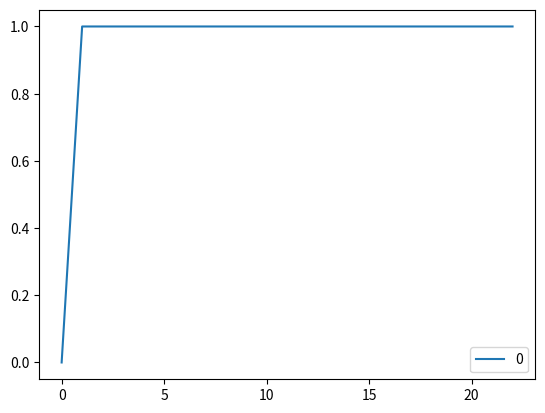

Python code for this plot:
from random import sample
from random import choices
import matplotlib.pyplot as plt
import seaborn as sbn
from collections import Counter

# snowball consensus demo - no byzantine

### define parameters

# n: number of participants
n = 400

# k (sample size): between 1 and n | bigger the k the faster the conversion
k = 20

# alpha (quorum size): between 1 and k
alpha = 14

# beta (decision threshold): >= 1
beta = 20


# preference := pizza
# n size list w/ each term n having it's own preference
node_preference = [choices([True, False], weights=[60, 40])[0] for i in range(n)]

# success counter for each node
node_counter = [0 for i in range(n)]

# node decision
node_decision = [None for i in range(n)]
x_axis = []

while not all(x is not None for x in node_decision): # returns false if any None exist - truthy, any is falsy
    for node_index in (i for i, d in enumerate(node_decision) if d is None):
        sample_response = sample(node_preference, k)
        print(sample_response)
        previous_preference = node_preference[node_index]
        # count how many truth
        sample_response_count = sample_response.count(previous_preference)
        print(sample_response_count)
        not_preference_count = len(sample_response)-sample_response_count
        # change node decision to align with majority opinion from sampled size
        # compare previous node opinion with majority opinion to increment counter if opinion is unchanged
        if sample_response_count >= alpha:
            node_counter[node_index] += 1
        elif not_preference_count >= alpha:
            node_counter[node_index] = 1
            node_preference[node_index] = not previous_preference
        else:
            node_counter[node_index] = 0
        if node_counter[node_index] > beta:
            node_decision[node_index] = node_preference[node_index]
    x_axis.append(node_preference.copy()) # read up on append command
print(node_decision)

#plot two lines, one w/ yes and one w/ no

x_axis = list(zip(*[Counter(x) for x in x_axis]))
sbn.lineplot(data = x_axis)
plt.show()
# consecutiveSuccesses := 0
# while not decided:
#   ask k random people their preference
#   if >= α give the same response:
#     preference := response with >= α
#     if preference == old preference:
#       consecutiveSuccesses++
#     else:
#       consecutiveSuccesses = 1
#   else:
#     consecutiveSuccesses = 0
#   if consecutiveSuccesses > β:
#     decide(preference)